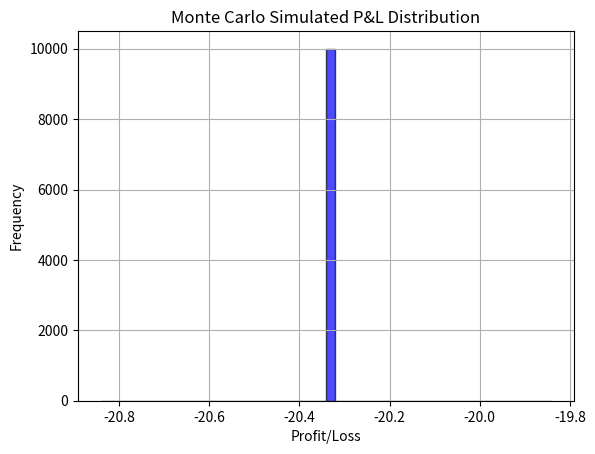

This chart was generated by the following Python code:
import numpy as np
import pandas as pd
import scipy.stats as si
import matplotlib.pyplot as plt

# Black-Scholes Option Pricing
def black_scholes(S, K, T, r, sigma, option_type="call"):
    d1 = (np.log(S / K) + (r + 0.5 * sigma ** 2) * T) / (sigma * np.sqrt(T))
    d2 = d1 - sigma * np.sqrt(T)

    if option_type == "call":
        price = S * si.norm.cdf(d1) - K * np.exp(-r * T) * si.norm.cdf(d2)
    else:
        price = K * np.exp(-r * T) * si.norm.cdf(-d2) - S * si.norm.cdf(-d1)

    return price

# Delta-Neutral Hedging Strategy
def delta_neutral_hedging(S0, K, T, r, sigma, steps=100, dt=1/252):
    S = [S0]
    np.random.seed(42)
    
    for _ in range(steps):
        S_t = S[-1] * np.exp((r - 0.5 * sigma ** 2) * dt + sigma * np.sqrt(dt) * np.random.normal())
        S.append(S_t)

    S = np.array(S)
    deltas = si.norm.cdf((np.log(S / K) + (r + 0.5 * sigma ** 2) * T) / (sigma * np.sqrt(T)))
    
    hedge_pnl = np.zeros(steps)
    hedge_pnl[0] = 0  # Initial hedge cost

    for i in range(1, steps):
        hedge_pnl[i] = hedge_pnl[i - 1] + (deltas[i] - deltas[i - 1]) * S[i]

    return S, hedge_pnl

# Monte Carlo Simulation for Risk Analysis
def monte_carlo_risk(S0, K, T, r, sigma, simulations=10000, steps=100, dt=1/252):
    final_pnls = []

    for _ in range(simulations):
        S, hedge_pnl = delta_neutral_hedging(S0, K, T, r, sigma, steps, dt)
        final_pnls.append(hedge_pnl[-1])

    return final_pnls

# Parameters
S0 = 100  # Initial stock price
K = 100   # Strike price
T = 1     # Time to expiration (1 year)
r = 0.05  # Risk-free rate
sigma = 0.2  # Volatility
steps = 100  # Steps for hedging

# Running Monte Carlo Risk Analysis
final_pnls = monte_carlo_risk(S0, K, T, r, sigma)

# Plot results
plt.hist(final_pnls, bins=50, alpha=0.7, color="blue", edgecolor="black")
plt.title("Monte Carlo Simulated P&L Distribution")
plt.xlabel("Profit/Loss")
plt.ylabel("Frequency")
plt.grid()
plt.show()
